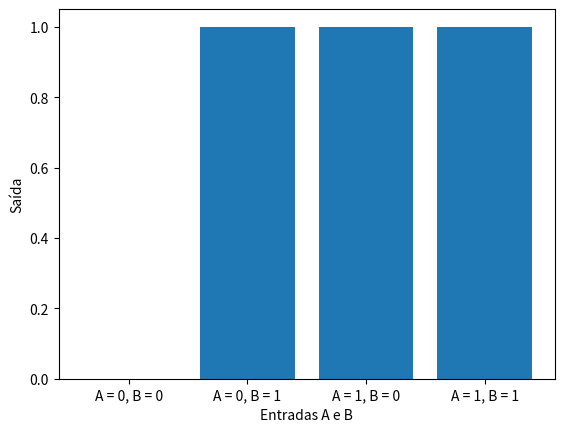

Source code (Python):
import matplotlib.pyplot as plt
#Primeiro, criamos os inputs e os pesos para a nossa rede neural. Usaremos dois inputs A e B e atribuiremos pesos de 1 para ambos:
inputs = [1,1] #A e B são nossos inputs
weights = [1, 1]

#Depois, calculamos a soma dos inputs multiplicados pelos pesos:
soma = inputs[0]*weights[0] + inputs[1]*weights[1]

#Finalmente, definimos o limiar como 0.5 e checamos se a soma é maior do que esse limiar. Se for, retornamos "verdadeiro", caso contrário, retornamos "falso":
limiar = 0.5
if soma > limiar:
    output = "verdadeiro"
else:
    output = "falso"
print(output)

# criando uma tabela verdade para os casos de teste
A = [0, 0, 1, 1]
B = [0, 1, 0, 1]
output = []

#calculando a saída
for i in range(4):
    soma = A[i]*weights[0] + B[i]*weights[1]
    if soma > limiar:
        output.append(1)
    else:
        output.append(0)

# plotando o gráfico de barras
plt.bar(['A = 0, B = 0', 'A = 0, B = 1', 'A = 1, B = 0', 'A = 1, B = 1'], output)
plt.xlabel('Entradas A e B')
plt.ylabel('Saída')
plt.show()
